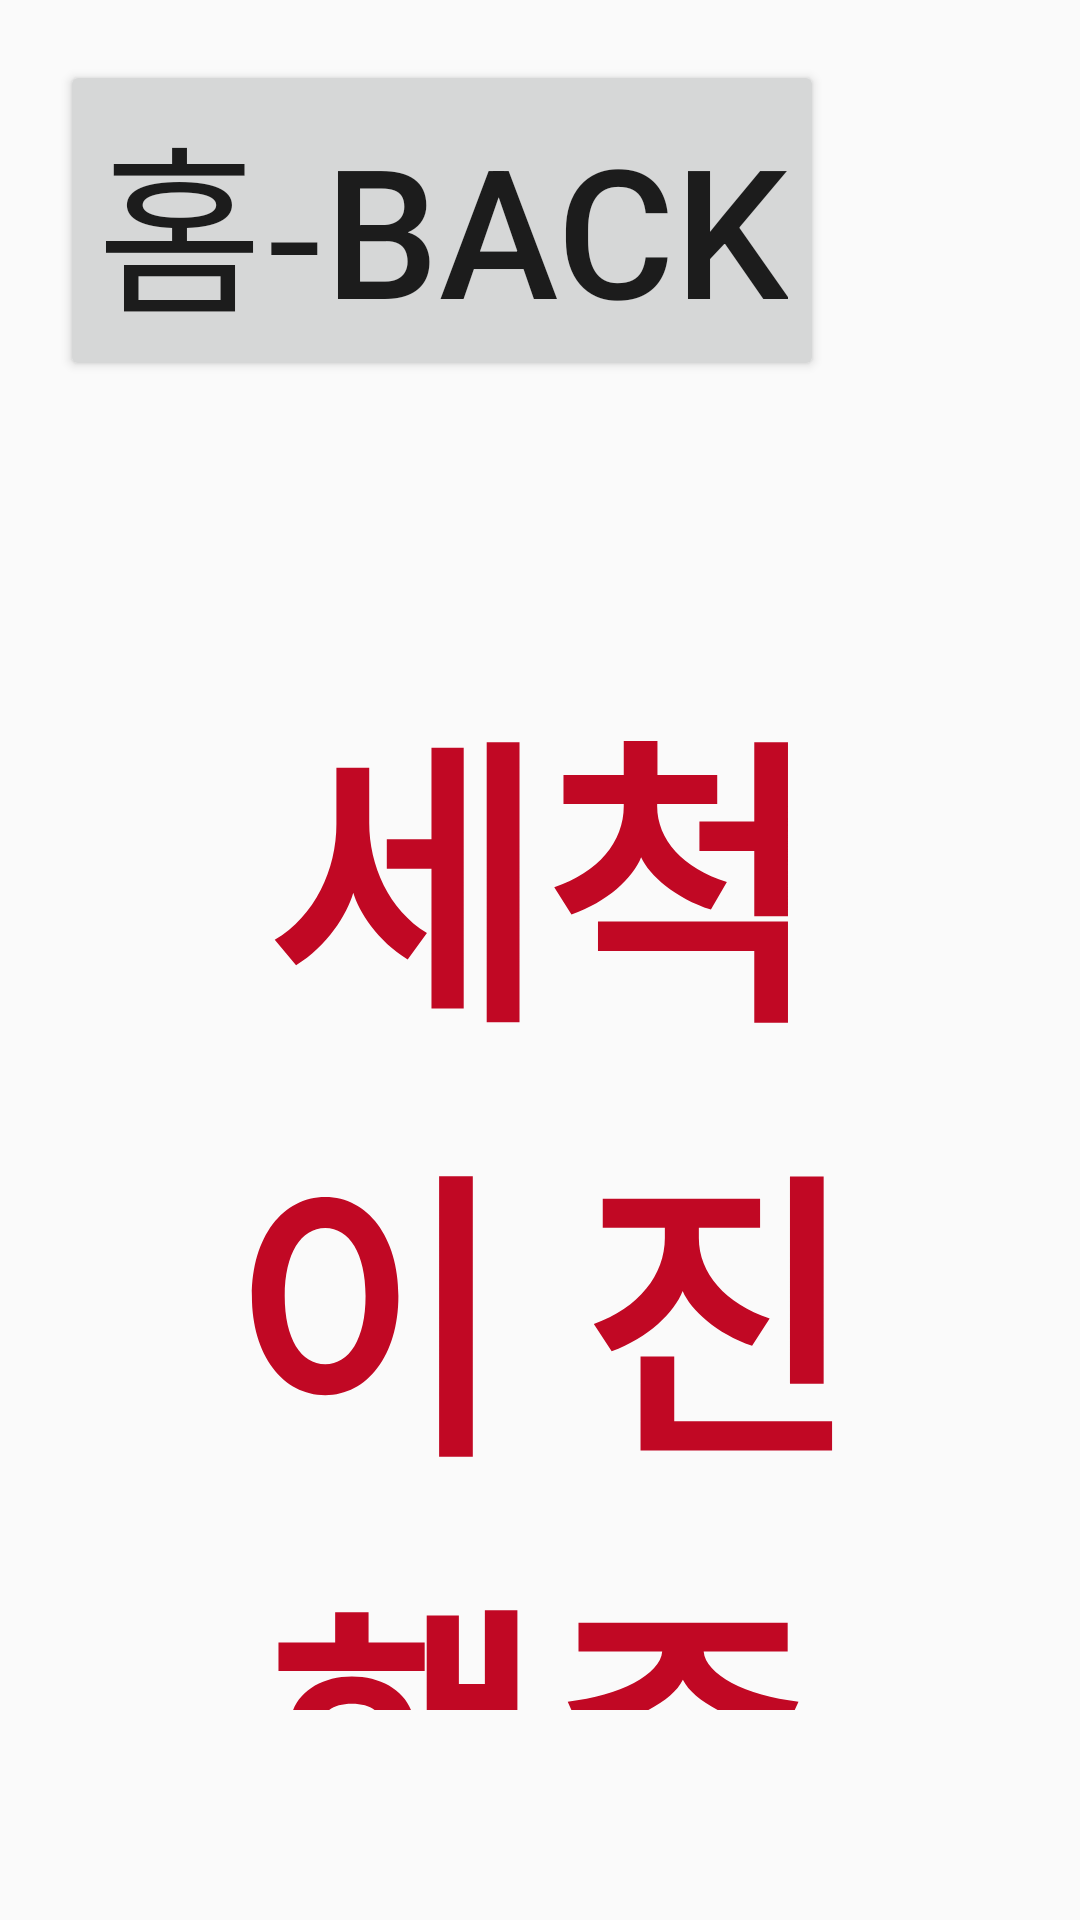

Layout XML and referenced resources for this Android screen:
<!-- AndroidManifest.xml: application theme Theme.DentyLoad4H -->
<!-- res/layout/activity_sub_b.xml -->
<?xml version="1.0" encoding="utf-8"?>
<LinearLayout xmlns:android="http://schemas.android.com/apk/res/android"
    xmlns:app="http://schemas.android.com/apk/res-auto"
    xmlns:tools="http://schemas.android.com/tools"
    android:id="@+id/main"
    android:layout_width="match_parent"
    android:layout_height="match_parent"
    android:orientation="vertical"
    tools:context=".Sub_bActivity">

    <Button
        android:id="@+id/btn_return2"
        android:layout_width="wrap_content"
        android:layout_height="wrap_content"
        android:layout_margin="20dp"
        android:text = "@string/ssjs3_string"
        android:textSize="60sp" />

    <TextView
        android:id="@+id/tv_text2"
        android:layout_width="match_parent"
        android:layout_height="wrap_content"
        android:layout_margin="70dp"
        android:gravity="center"
        android:textColor="#C10824"
        android:textStyle="bold"
        android:text="@string/ssjs2_string"
        android:textSize="100sp" />

    <TextView
        android:id="@+id/prog2"
        android:layout_width="match_parent"
        android:layout_height="wrap_content"
        android:layout_margin="30dp"
        android:gravity="center"
        android:textColor="#42041F"
        android:textStyle="bold"
        android:text="@string/ssjs2_string"
        android:textSize="50sp" />


    <ProgressBar
        android:id="@+id/progressBar2"
        style="?android:attr/progressBarStyleHorizontal"
        android:layout_width="match_parent"
        android:scaleY="10"
        android:layout_height="80dp"
        android:max="100"
        android:progress="0" />

    <TextView
        android:id="@+id/progressText2"
        android:layout_width="match_parent"
        android:layout_height="wrap_content"
        android:layout_centerHorizontal="true"
        android:gravity="center_horizontal"
        android:textStyle="bold"
        android:textSize="70sp"
        android:text="0%" />

</LinearLayout>
<!-- resources referenced by this layout -->
<resources>
  <string name="ssjs2_string">세척이 진행중 입니다.</string>
  <string name="ssjs3_string">홈-BACK</string>
  <style name="Theme.DentyLoad4H" parent="Base.Theme.DentyLoad4H" />
  <style name="Base.Theme.DentyLoad4H" parent="Theme.AppCompat.Light.NoActionBar">
          
          
      </style>
</resources>
